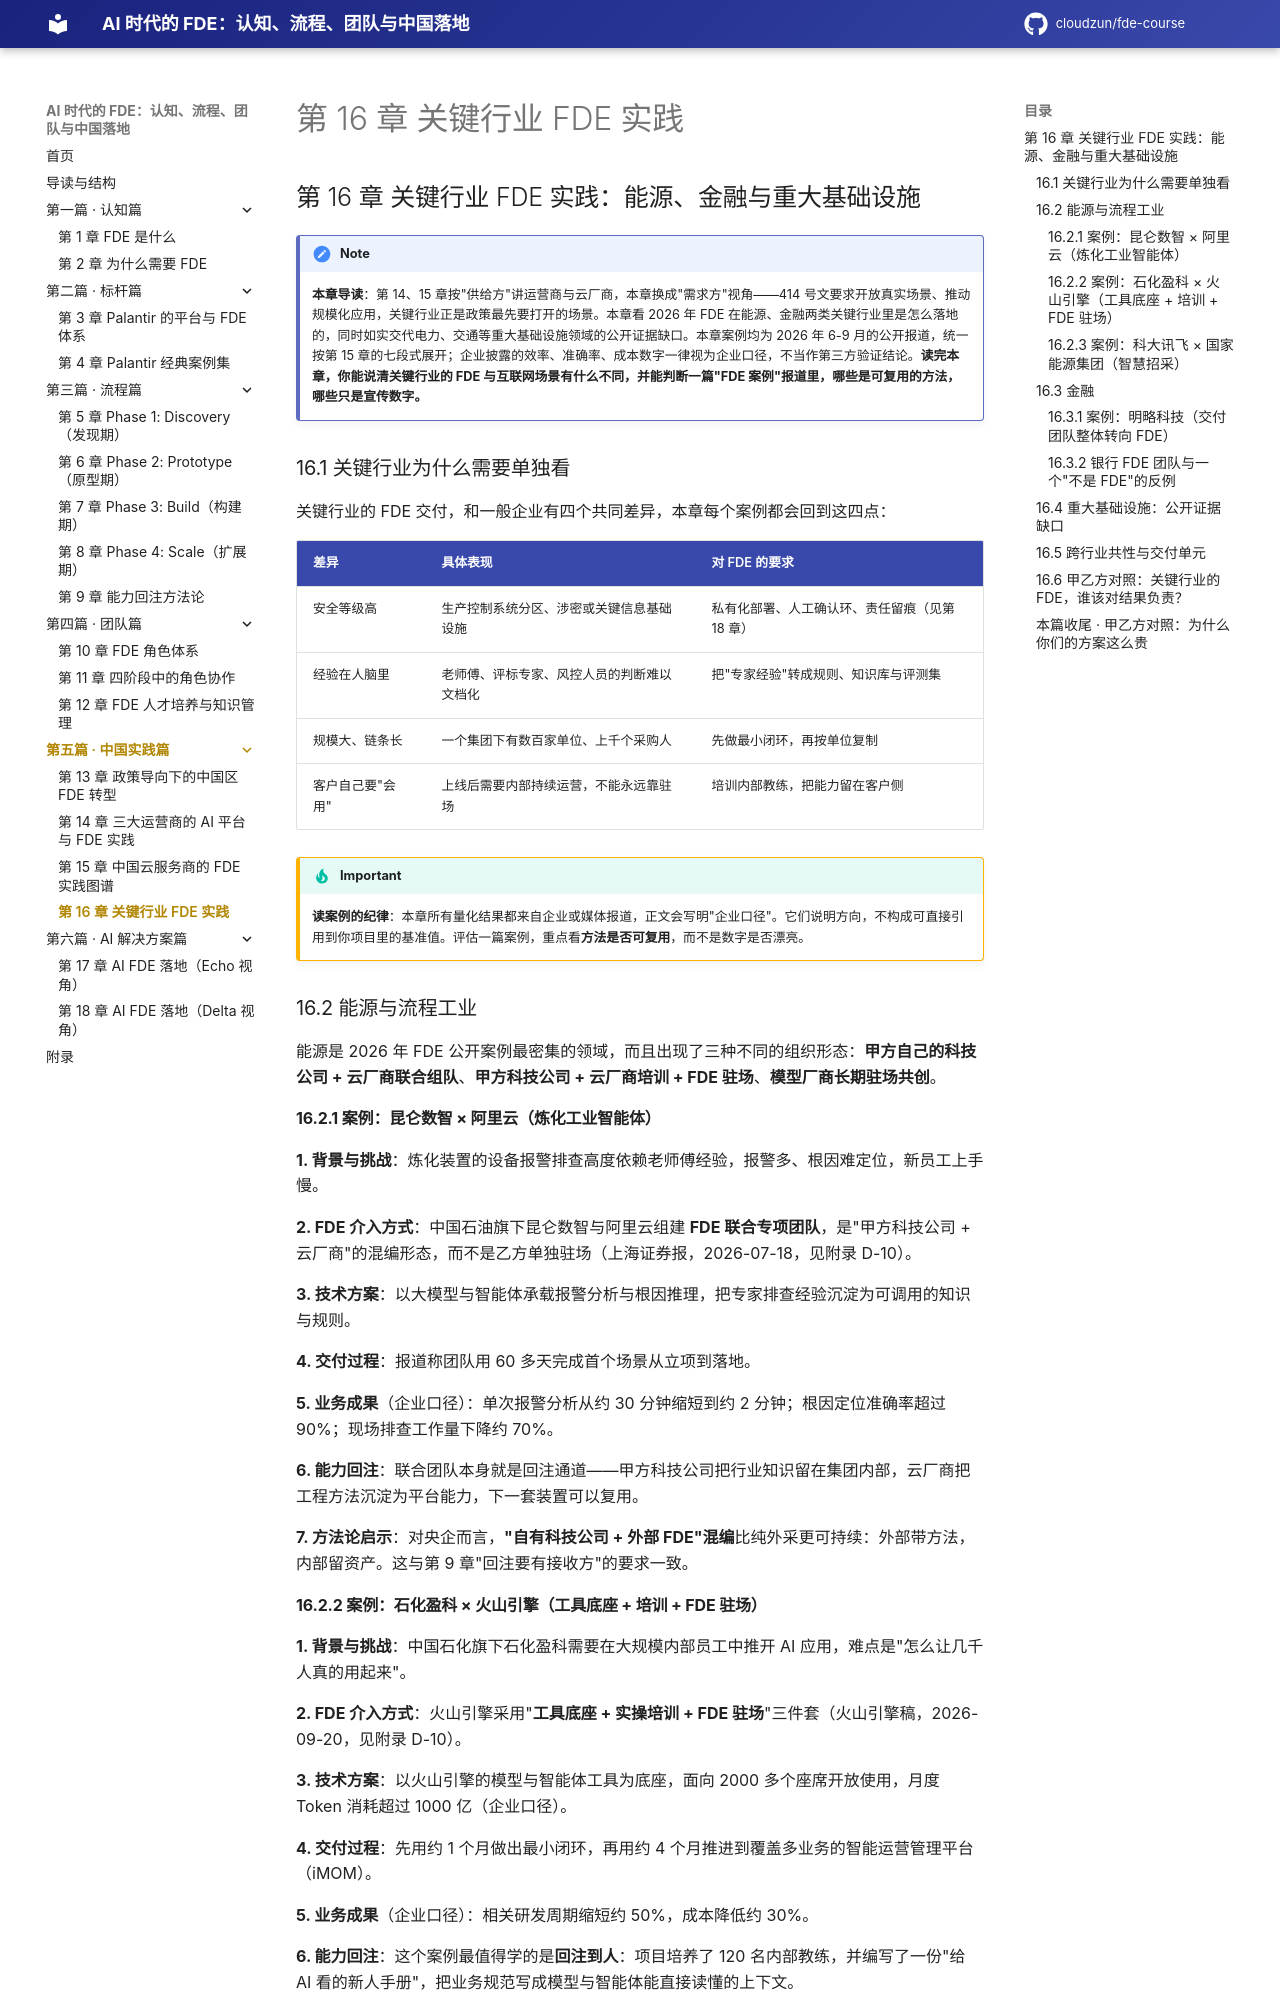

repository: cloudzun/fde-course · page: textbook/第16章_关键行业FDE实践/index.html · generator: mkdocs

## 第 16 章 关键行业 FDE 实践：能源、金融与重大基础设施

> [!NOTE]
> **本章导读**：第 14、15 章按"供给方"讲运营商与云厂商，本章换成"需求方"视角——414 号文要求开放真实场景、推动规模化应用，关键行业正是政策最先要打开的场景。本章看 2026 年 FDE 在能源、金融两类关键行业里是怎么落地的，同时如实交代电力、交通等重大基础设施领域的公开证据缺口。本章案例均为 2026 年 6-9 月的公开报道，统一按第 15 章的七段式展开；企业披露的效率、准确率、成本数字一律视为企业口径，不当作第三方验证结论。**读完本章，你能说清关键行业的 FDE 与互联网场景有什么不同，并能判断一篇"FDE 案例"报道里，哪些是可复用的方法，哪些只是宣传数字。**

### 16.1 关键行业为什么需要单独看

关键行业的 FDE 交付，和一般企业有四个共同差异，本章每个案例都会回到这四点：

| 差异 | 具体表现 | 对 FDE 的要求 |
| :--- | :--- | :--- |
| 安全等级高 | 生产控制系统分区、涉密或关键信息基础设施 | 私有化部署、人工确认环、责任留痕（见第 18 章） |
| 经验在人脑里 | 老师傅、评标专家、风控人员的判断难以文档化 | 把"专家经验"转成规则、知识库与评测集 |
| 规模大、链条长 | 一个集团下有数百家单位、上千个采购人 | 先做最小闭环，再按单位复制 |
| 客户自己要"会用" | 上线后需要内部持续运营，不能永远靠驻场 | 培训内部教练，把能力留在客户侧 |

> [!IMPORTANT]
> **读案例的纪律**：本章所有量化结果都来自企业或媒体报道，正文会写明"企业口径"。它们说明方向，不构成可直接引用到你项目里的基准值。评估一篇案例，重点看**方法是否可复用**，而不是数字是否漂亮。

### 16.2 能源与流程工业

能源是 2026 年 FDE 公开案例最密集的领域，而且出现了三种不同的组织形态：**甲方自己的科技公司 + 云厂商联合组队**、**甲方科技公司 + 云厂商培训 + FDE 驻场**、**模型厂商长期驻场共创**。

#### 16.2.1 案例：昆仑数智 × 阿里云（炼化工业智能体）

**1. 背景与挑战**：炼化装置的设备报警排查高度依赖老师傅经验，报警多、根因难定位，新员工上手慢。

**2. FDE 介入方式**：中国石油旗下昆仑数智与阿里云组建 **FDE 联合专项团队**，是"甲方科技公司 + 云厂商"的混编形态，而不是乙方单独驻场（上海证券报，2026-07-18，见附录 D-10）。

**3. 技术方案**：以大模型与智能体承载报警分析与根因推理，把专家排查经验沉淀为可调用的知识与规则。

**4. 交付过程**：报道称团队用 60 多天完成首个场景从立项到落地。

**5. 业务成果**（企业口径）：单次报警分析从约 30 分钟缩短到约 2 分钟；根因定位准确率超过 90%；现场排查工作量下降约 70%。

**6. 能力回注**：联合团队本身就是回注通道——甲方科技公司把行业知识留在集团内部，云厂商把工程方法沉淀为平台能力，下一套装置可以复用。

**7. 方法论启示**：对央企而言，**"自有科技公司 + 外部 FDE"混编**比纯外采更可持续：外部带方法，内部留资产。这与第 9 章"回注要有接收方"的要求一致。

#### 16.2.2 案例：石化盈科 × 火山引擎（工具底座 + 培训 + FDE 驻场）

**1. 背景与挑战**：中国石化旗下石化盈科需要在大规模内部员工中推开 AI 应用，难点是"怎么让几千人真的用起来"。

**2. FDE 介入方式**：火山引擎采用"**工具底座 + 实操培训 + FDE 驻场**"三件套（火山引擎稿，2026-09-20，见附录 D-10）。

**3. 技术方案**：以火山引擎的模型与智能体工具为底座，面向 2000 多个座席开放使用，月度 Token 消耗超过 1000 亿（企业口径）。

**4. 交付过程**：先用约 1 个月做出最小闭环，再用约 4 个月推进到覆盖多业务的智能运营管理平台（iMOM）。

**5. 业务成果**（企业口径）：相关研发周期缩短约 50%，成本降低约 30%。

**6. 能力回注**：这个案例最值得学的是**回注到人**：项目培养了 120 名内部教练，并编写了一份"给 AI 看的新人手册"，把业务规范写成模型与智能体能直接读懂的上下文。

**7. 方法论启示**："给 AI 看的新人手册"是上下文工程（见第 13、18 章）的一个很好的落地形态：**同一份业务知识，既培训新员工，也喂给智能体**。120 名内部教练则把第 8 章的"客户自运营"做成了量化目标。
